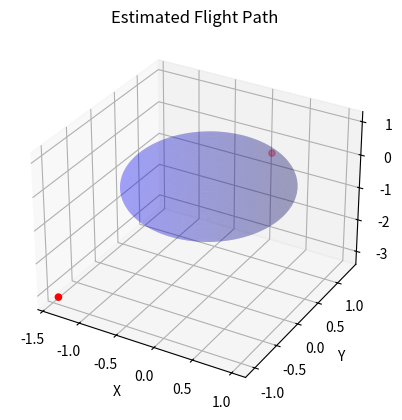

Reproduce this figure in Python.
import matplotlib.pyplot as plt
from mpl_toolkits.mplot3d import Axes3D
import numpy as np

# Example flight data
flight_data = [
    {"x": 0.09834656272990491, "y": 1.3058987135924756, "z": -0.4216147641794593, "C": 0.1294812, "t": 1000},
    {"x": -1.394440151263701, "y": -1.0377787399951643, "z": -3.1146443337834087, "C": 0.71409183571, "t": 2000},
    # More points...
]

def plot_flight_path(ellipse_params):
    """
    Plot flight path as a yellow ellipse given ellipse parameters.
    
    Parameters:
        ellipse_params (dict): Dictionary containing ellipse parameters:
            - 'a': Semi-major axis
            - 'b': Semi-minor axis
            - 'center': Tuple containing (x, y) coordinates of the center
            - 'angle': Angle of rotation (in degrees)
    """
    a = ellipse_params['a']
    b = ellipse_params['b']
    center = ellipse_params['center']
    angle = np.radians(ellipse_params['angle'])

    # Generate points on the ellipse
    t = np.linspace(0, 2 * np.pi, 100)
    x = center[0] + a * np.cos(t) * np.cos(angle) - b * np.sin(t) * np.sin(angle)
    y = center[1] + a * np.cos(t) * np.sin(angle) + b * np.sin(t) * np.cos(angle)

    # Plot the ellipse
    plt.plot(x, y, color='yellow')

    # Set labels and title
    plt.xlabel('X')
    plt.ylabel('Y')
    plt.title('Flight Path (Yellow Ellipse)')
    plt.grid(True)

    # Show plot
    plt.axis('equal')
    plt.show()


# Convert flight data units to matplotlib units (if needed)

# Extract x, y, z coordinates from flight data
x_coords = [point['x'] for point in flight_data]
y_coords = [point['y'] for point in flight_data]
z_coords = [point['z'] for point in flight_data]

# Convert coordinates to numpy arrays for easier manipulation (if needed)
x_coords = np.array(x_coords)
y_coords = np.array(y_coords)
z_coords = np.array(z_coords)

# Create a 3D plot
fig = plt.figure()
ax = fig.add_subplot(111, projection='3d')

# Plot Earth as a transparent wireframe (spherical)
u = np.linspace(0, 2 * np.pi, 100)
v = np.linspace(0, np.pi, 100)
earth_x = np.outer(np.cos(u), np.sin(v))
earth_y = np.outer(np.sin(u), np.sin(v))
earth_z = np.outer(np.ones(np.size(u)), np.cos(v))
ax.plot_surface(earth_x, earth_y, earth_z, color='b', alpha=0.2)

# Plot flight path as a yellow ellipse
# You would need to compute the ellipse points based on your estimated parameters

# Plot points along the flight path as red dots
ax.scatter(x_coords, y_coords, z_coords, color='r', marker='o')

# Set labels and title
ax.set_xlabel('X')
ax.set_ylabel('Y')
ax.set_zlabel('Z')
ax.set_title('Estimated Flight Path')

# Show plot
plt.show()
